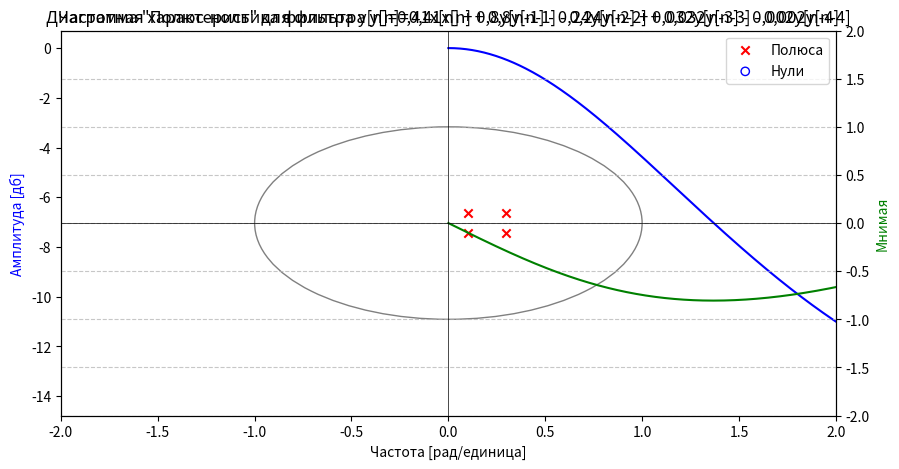
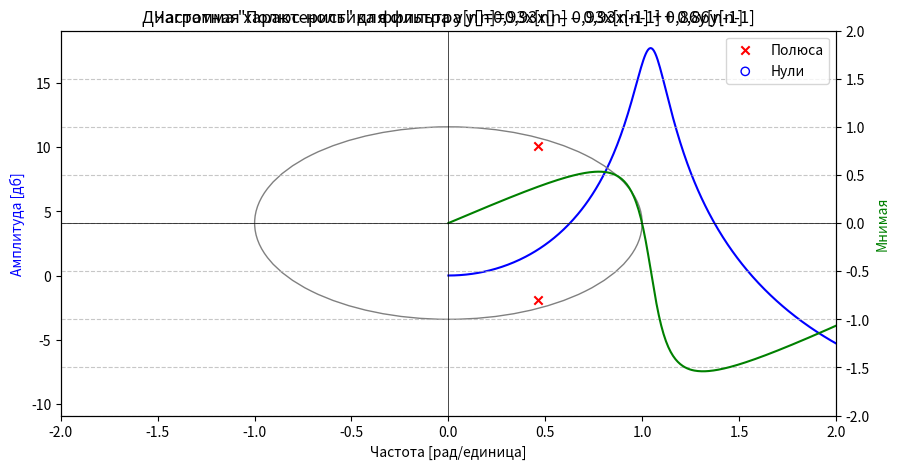
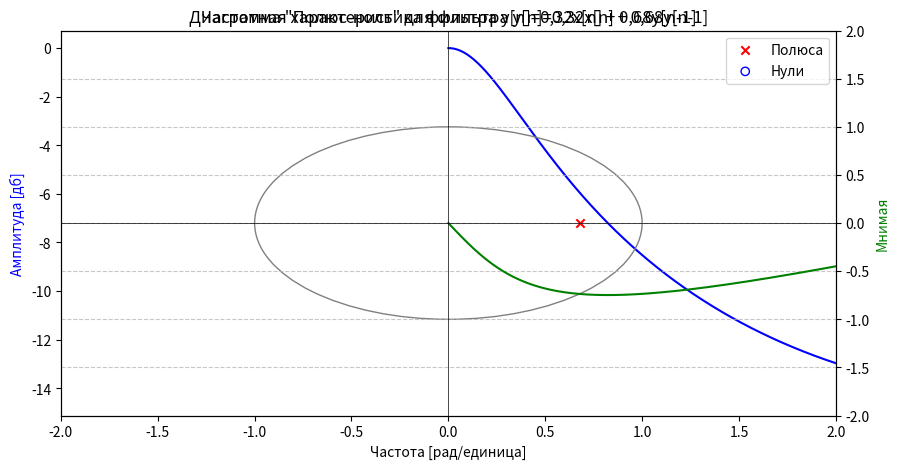
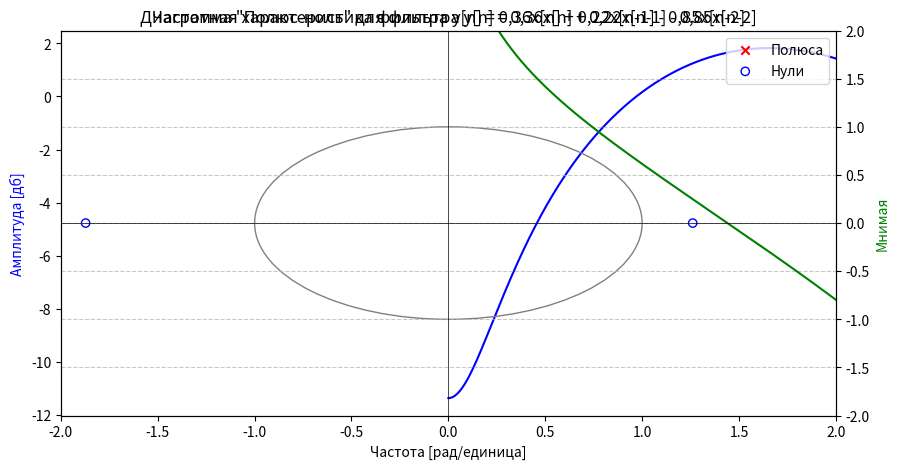
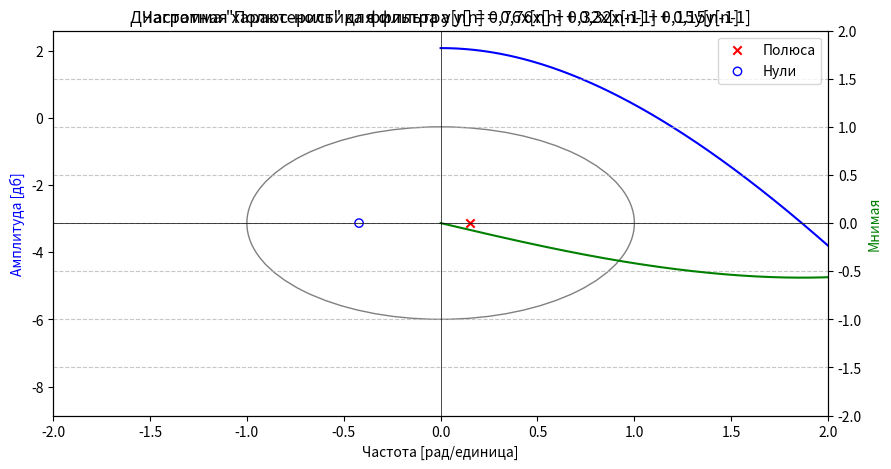
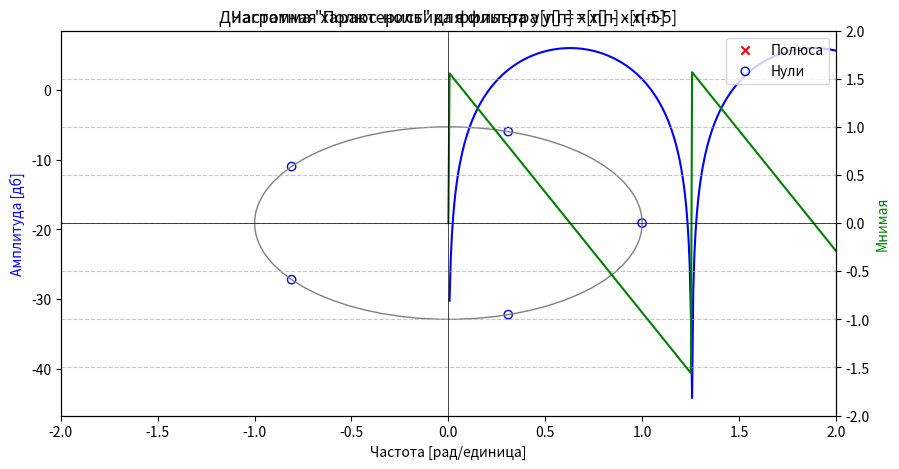
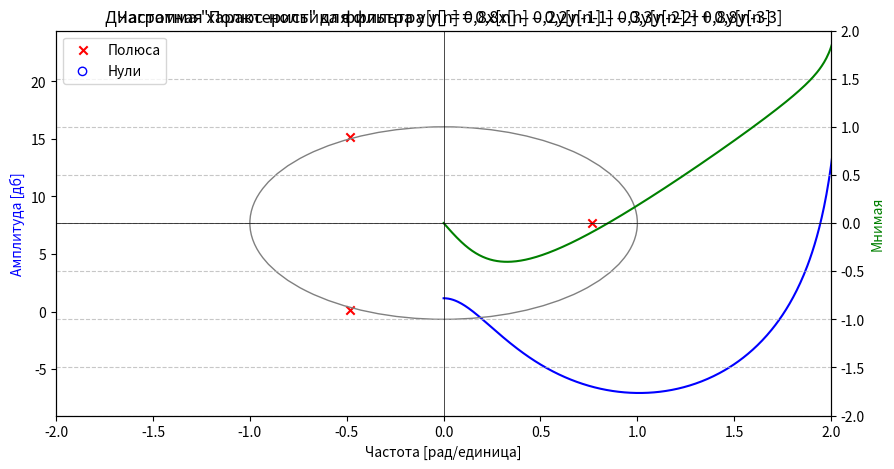
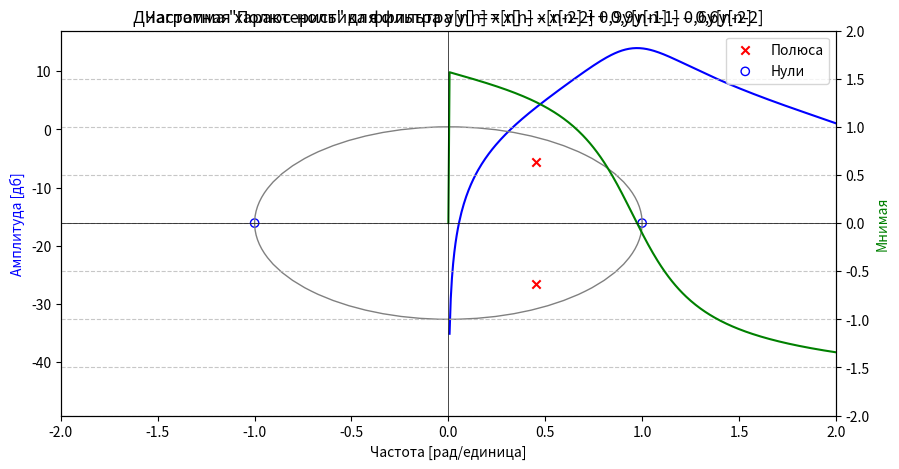

Generate these figures, in order, with matplotlib:
import math

import numpy as np
import matplotlib.pyplot as plt
from scipy.signal import freqz, tf2zpk


def plot_filter_frequency(b, a, str_filter):
    w, h = freqz(b, a)
    plt.figure(figsize=(10, 5))
    plt.title(f"Частотная характеристика фильтра {str_filter}")
    plt.plot(w, 20 * np.log10(abs(h)), 'b')
    plt.ylabel('Амплитуда [дб]', color='b')
    plt.xlabel('Частота [рад/единица]')
    plt.twinx()
    angles = np.unwrap(np.angle(h))
    plt.plot(w, angles, 'g')
    plt.ylabel('Угол (радианы)', color='g')
    plt.grid(True, linestyle='--', alpha=0.7)
    plt.legend()
    plt.show()
    zeros, poles, _ = tf2zpk(b, a)
    plt.scatter(np.real(poles), np.imag(poles), marker='x', color='red', label='Полюса')
    plt.scatter(np.real(zeros), np.imag(zeros), marker='o', facecolors='none', edgecolors='blue', label='Нули')

    # Установка радиуса для круглой диаграммы
    plt.xlim([-2, 2])
    plt.ylim([-2, 2])
    circle = plt.Circle((0, 0), 1, color='gray', fill=False)
    plt.gca().add_patch(circle)

    plt.title(f'Диаграмма "Полюс-ноль" для фильтра {str_filter}')
    plt.xlabel('Реальная')
    plt.ylabel('Мнимая')
    plt.axhline(0, color='black', linewidth=0.5)
    plt.axvline(0, color='black', linewidth=0.5)
    plt.grid(True, linestyle='--', alpha=0.7)
    plt.legend()
    plt.show()


def main():
    equations = [
        ([0.41], [1, -0.8, 0.24, -0.032, 0.002],"y[n]=0,41x[n] + 0,8y[n-1] - 0,24y[n-2] + 0,032y[n-3] - 0,002y[n-4]"),
        ([0.93], [1, -0.93, 0.86], "y[n]=0,93x[n] – 0,93x[n-1] + 0,86y[n-1]"),
        ([0.32], [1, -0.68], "у[n]=0,32x[n] + 0,68y[n-1]"),
        ([0.36, 0.22, -0.85], [1],"y[n] = 0,36x[n] + 0,22x[n-1] - 0,85x[n-2]"),
        ([0.76, 0.32], [1, -0.15], "у[n] = 0,76x[n] + 0,32x[n-1] + 0,15y[n-1]"),
        ([1, 0, 0, 0, 0, -1], [1], "у[п] = х[п] - х[п-5]"),
        ([0.8], [1, 0.2, 0.3, -0.8], "y[n] = 0,8x[n] – 0,2y[n-1] – 0,3y[n-2] + 0,8y[n-3]"),
        ([1, 0, -1], [1, -0.9, 0.6], "y[n] = x[n] – x[n-2] + 0,9y[n-1] – 0,6y[n-2]")
    ]
    for index, item in enumerate(equations):
        plot_filter_frequency(item[0], item[1], item[2])


if __name__ == '__main__':
    main()
